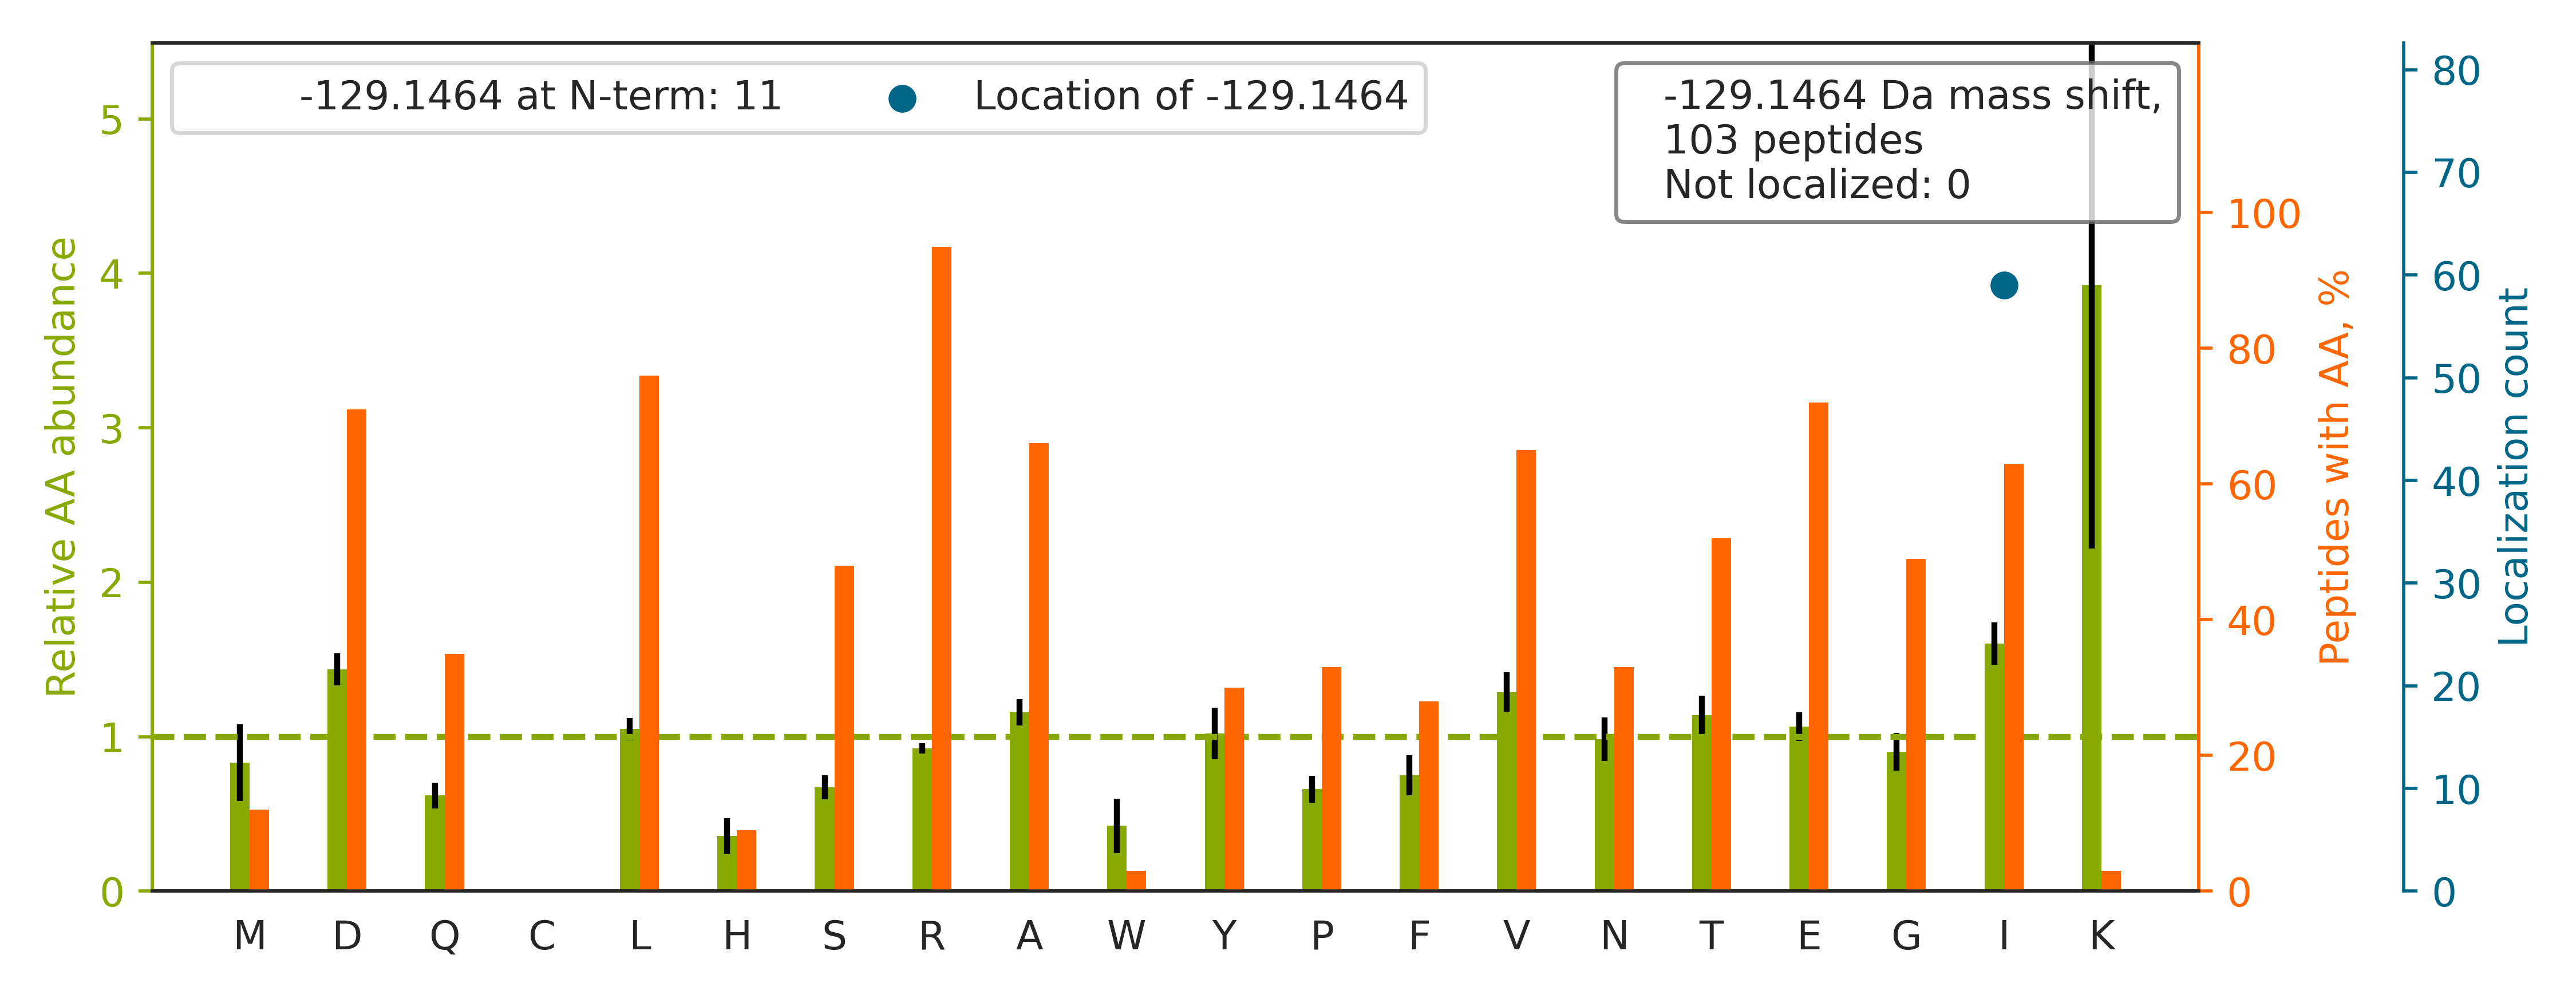

The file beside this chart, header and first rows:
top isoform	localization score	spectrum
R.RAEDGSVI[-129]DYELIDQDAR.D	1	Exp1_Rep1_Frac1.28682.28682.2
K.GI[-129]LFVGSGVSGGEEGAR.Y	1.0	Exp1_Rep1_Frac2.33549.33549.2
R.I[-129]FVEESIYDEFVR.R	1	Exp1_Rep1_Frac2.35499.35499.2
-.PGGLLLGDVAPNFEANTTVGR.I		Exp1_Rep1_Frac3.35367.35367.3
K.LI[-129]SWYDNEFGYSNR.V	1.0	Exp1_Rep1_Frac3.35441.35441.2
R.RFDEI[-129]LEASDGIMVAR.G	1	Exp1_Rep1_Frac2.33605.33605.2
R.NSYVAGQYDDAASYQR.L		Exp1_Rep1_Frac1.23546.23546.2
K.DLYANTVLSGGTTMYPGI[-129]ADR.M	1.0	Exp1_Rep1_Frac3.34902.34902.2
K.GHYTEGAELVDSVLDVVR.K		Exp1_Rep1_Frac3.34911.34911.3
R.AEDGSVI[-129]DYELIDQDAR.D	1	Exp1_Rep1_Frac1.32913.32913.2
-.PPYTVVYFPVR.G		Exp1_Rep1_Frac3.35002.35002.2
K.DI[-129]VLVAYSALGSQR.D	1.0	Exp1_Rep1_Frac3.35433.35433.2
R.AAVPSGASTGI[-129]YEALELR.D	1.0	Exp1_Rep1_Frac3.34485.34485.2
K.TQEQLALEMAELTAR.I		Exp1_Rep1_Frac2.35085.35085.2
K.GVDEVTI[-129]VNILTNR.S	0.9974	Exp1_Rep1_Frac3.35393.35393.2
R.I[-129]SGLIYEETR.G	1	Exp1_Rep1_Frac1.33506.33506.2
K.LVAI[-129]VDVIDQNR.A	0.9997	Exp1_Rep1_Frac2.35615.35615.2
K.AMGI[-129]MNSFVNDIFER.I	1.0	Exp1_Rep1_Frac5.35319.35319.2
K.SYELPDGQVI[-129]TIGNER.F	0.9832	Exp1_Rep1_Frac2.33210.33210.2
R.EVTI[-129]NQSLLAPLR.L	1.0	Exp1_Rep1_Frac3.34297.34297.2
R.AVFVDLEPTVI[-129]DEVR.T	1.0	Exp1_Rep1_Frac2.35366.35366.2
-.PFLELDTNLPANR.V		Exp1_Rep1_Frac2.35299.35299.2
K.GFAFVQYVNER.N		Exp1_Rep1_Frac3.34627.34627.2
-.PMFI[-129]VNTNVPR.A	1.0	Exp1_Rep1_Frac4.34601.34601.2
K.TELEDTLDSTAAQQELR.S		Exp1_Rep1_Frac1.32065.32065.2
K.HLEI[-129]NPDHPIVETLR.Q	0.9999	Exp1_Rep1_Frac2.24320.24320.3
-.PQYQTWEEFSR.A		Exp1_Rep1_Frac2.31813.31813.2
R.TTPSYVAFTDTER.L		Exp1_Rep1_Frac1.28590.28590.2
K.QEYDESGPSI[-129]VHR.K	1.0	Exp1_Rep1_Frac1.17266.17266.2
R.TVQSLEI[-129]DLDSMR.N	1.0	Exp1_Rep1_Frac2.34932.34932.2
R.GVVDSEDLPLNISR.E		Exp1_Rep1_Frac1.32311.32311.2
R.ALI[-129]VLAHSER.T	1.0	Exp1_Rep1_Frac2.28917.28917.2
K.LVQDVANNTNEEAGDGTTTATVLAR.S		Exp1_Rep1_Frac1.31723.31723.3
K.GVVPLAGTNGETTTQGLDGLSER.C		Exp1_Rep1_Frac2.32262.32262.3
K.FADLSEAANR.N		Exp1_Rep1_Frac2.30743.30743.2
K.DPVQEAWAEDVDLR.V		Exp1_Rep1_Frac1.33428.33428.2
K.EALTYDGALLGDR.S		Exp1_Rep1_Frac1.32317.32317.2
K.LEAAI[-129]AEAEER.G	1.0	Exp1_Rep1_Frac1.33649.33649.2
R.DI[-129]ISIAEDEDLR.V	0.7895	Exp1_Rep1_Frac1.33902.33902.2
R.VEVERDNLAEDIMR.L		Exp1_Rep1_Frac1.29718.29718.2
K.YYVTI[-129]IDAPGHR.D	0.8446	Exp1_Rep1_Frac2.29361.29361.2
R.I[-129]ASLEVENQSLR.G	1.0	Exp1_Rep1_Frac1.31498.31498.2
K.GLVYETSVLDPDEGIR.F		Exp1_Rep1_Frac1.34092.34092.2
K.I[-129]DTIEIITDR.Q	0.9998	Exp1_Rep1_Frac1.34516.34516.2
R.ASLEAAI[-129]ADAEQR.G	1.0	Exp1_Rep1_Frac1.32593.32593.2
K.I[-129]GGIGTVPVGR.V	1	Exp1_Rep1_Frac2.30212.30212.2
K.LEAEI[-129]ATYR.R	1.0	Exp1_Rep1_Frac1.31193.31193.2
K.I[-129]LATPPQEDAPSVDIANIR.M	1	Exp1_Rep1_Frac2.34541.34541.3
K.LVI[-129]IESDLER.A	0.8861	Exp1_Rep1_Frac1.34634.34634.2
K.VAGMDVELTVEER.N		Exp1_Rep1_Frac1.32634.32634.2
K.EGMNI[-129]VEAMER.F	1.0	Exp1_Rep1_Frac1.32618.32618.2
K.AGAHLQGGAK.R		Exp1_Rep1_Frac2.6347.6347.2
R.NLDI[-129]ERPTYTNLNR.L	1.0	Exp1_Rep1_Frac2.23052.23052.2
R.I[-129]ANLQTDLSDGLR.L	1.0	Exp1_Rep1_Frac2.34523.34523.2
R.I[-129]QLVEEELDR.A	1.0	Exp1_Rep1_Frac1.34601.34601.2
R.LAAI[-129]AESGVER.Q	1.0	Exp1_Rep1_Frac1.32574.32574.2
K.API[-129]LIATDVASR.G	0.9986	Exp1_Rep1_Frac2.34837.34837.2
K.I[-129]EVIEIMTDR.G	0.9895	Exp1_Rep1_Frac2.35487.35487.2
R.FTDEEVDELYR.E		Exp1_Rep1_Frac1.32452.32452.2
K.AGFAGDDAPR.A		Exp1_Rep1_Frac1.19017.19017.2
... 43 more rows
